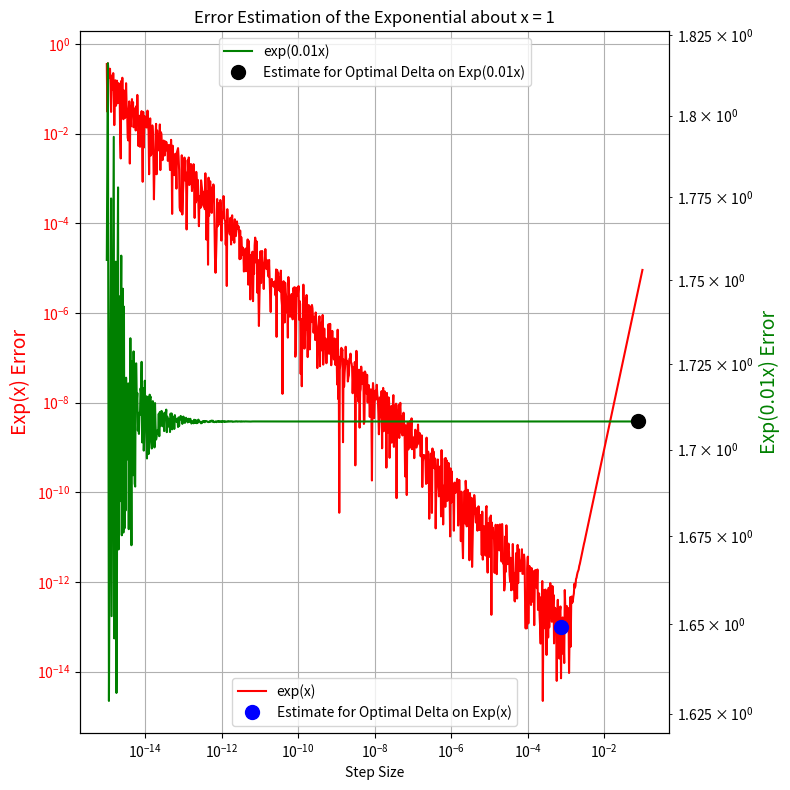

Write Python code to recreate this figure.
# -*- coding: utf-8 -*-
"""
Created on Tue Sep 13 13:17:16 2022

[redacted]
Solution to Q1b of PSET1 
Comp Physics at McGill University: PHYS 512
"""

import numpy as np
from matplotlib import pyplot as plt

logdx = np.linspace(-15, -1, 1001)
dx = 10**logdx

func = np.exp
x0 = 1

y00 = func(x0)
y01 = func(x0 + dx)
y02 = func(x0 - dx)
y03 = func(x0 + 2*dx)
y04 = func(x0 - 2*dx)

y10 = func(x0*0.01)
y11 = func(x0*0.01 + dx)
y12 = func(x0*0.01 - dx)
y13 = func(x0*0.01 + 2*dx)
y14 = func(x0*0.01 - 2*dx)

d1_Norm = (y04 - 8*y02 + 8*y01 - y03)/(12*dx)
d1_Stretched = (y14 - 8*y12 + 8*y11 - y13)/(12*dx)


d1_Stretched_Optim = (func(x0*0.01 - 2*(0.0758)) - 8*func(x0*0.01 - (0.0758)) + 8*func(x0*0.01 + (0.0758)) - func(x0*0.01 + 2*(0.0758)))/(12*(0.0758))
d1_Norm_Optim = (func(x0 - 2*0.000758) - 8*func(x0 - (7.58 * 10**(-4))) + 8*func(x0 + (7.58 * 10**(-4))) - func(x0 + 2*(7.58 * 10**(-4))))/(12*(7.58 * 10**(-4)))

print('Error on Exp(0.01x) is ', np.abs(d1_Stretched_Optim - np.exp(x0)), 'at a delta of ', 0.0758)
print('Error on Exp(x) Exp is ', np.abs(d1_Norm_Optim - np.exp(x0)), 'at a delta of ', (7.58 * 10**(-4)))


fig, ax1 = plt.subplots(figsize=(8, 8))
ax2 = ax1.twinx()

ax1.loglog(dx, np.abs(d1_Norm - np.exp(x0)), label = 'exp(x)', color = 'red')
ax2.loglog(dx, np.abs(d1_Stretched - np.exp(x0)), label = 'exp(0.01x)', color = 'green')

ax1.set_xlabel('Step Size')
ax1.set_ylabel('Exp(x) Error', color = 'red', fontsize = 14)
ax1.tick_params(axis="y", labelcolor='red')

ax2.set_ylabel('Exp(0.01x) Error', color = 'green', fontsize = 14)
ax2.tick_params(axis="y", labelcolor='green')


xNorm = [0.000758]
yNorm = [9.725553695716371* 10**(-14)]

xStretch = [(0.0758)]
yStretch = [1.7082327736073493]

ax1.plot(xNorm, yNorm, "o", color="blue", markersize=10, label='Estimate for Optimal Delta on Exp(x)')
ax2.plot(xStretch, yStretch, "o", color="black", markersize=10, label='Estimate for Optimal Delta on Exp(0.01x)')

plt.title('Error Estimation of the Exponential about x = 1')
fig.tight_layout()

ax1.grid(True)
ax1.legend(loc = 'lower center')
ax2.legend(loc='upper center')

plt.savefig('ErrorEst_Q1.png')
plt.show()

